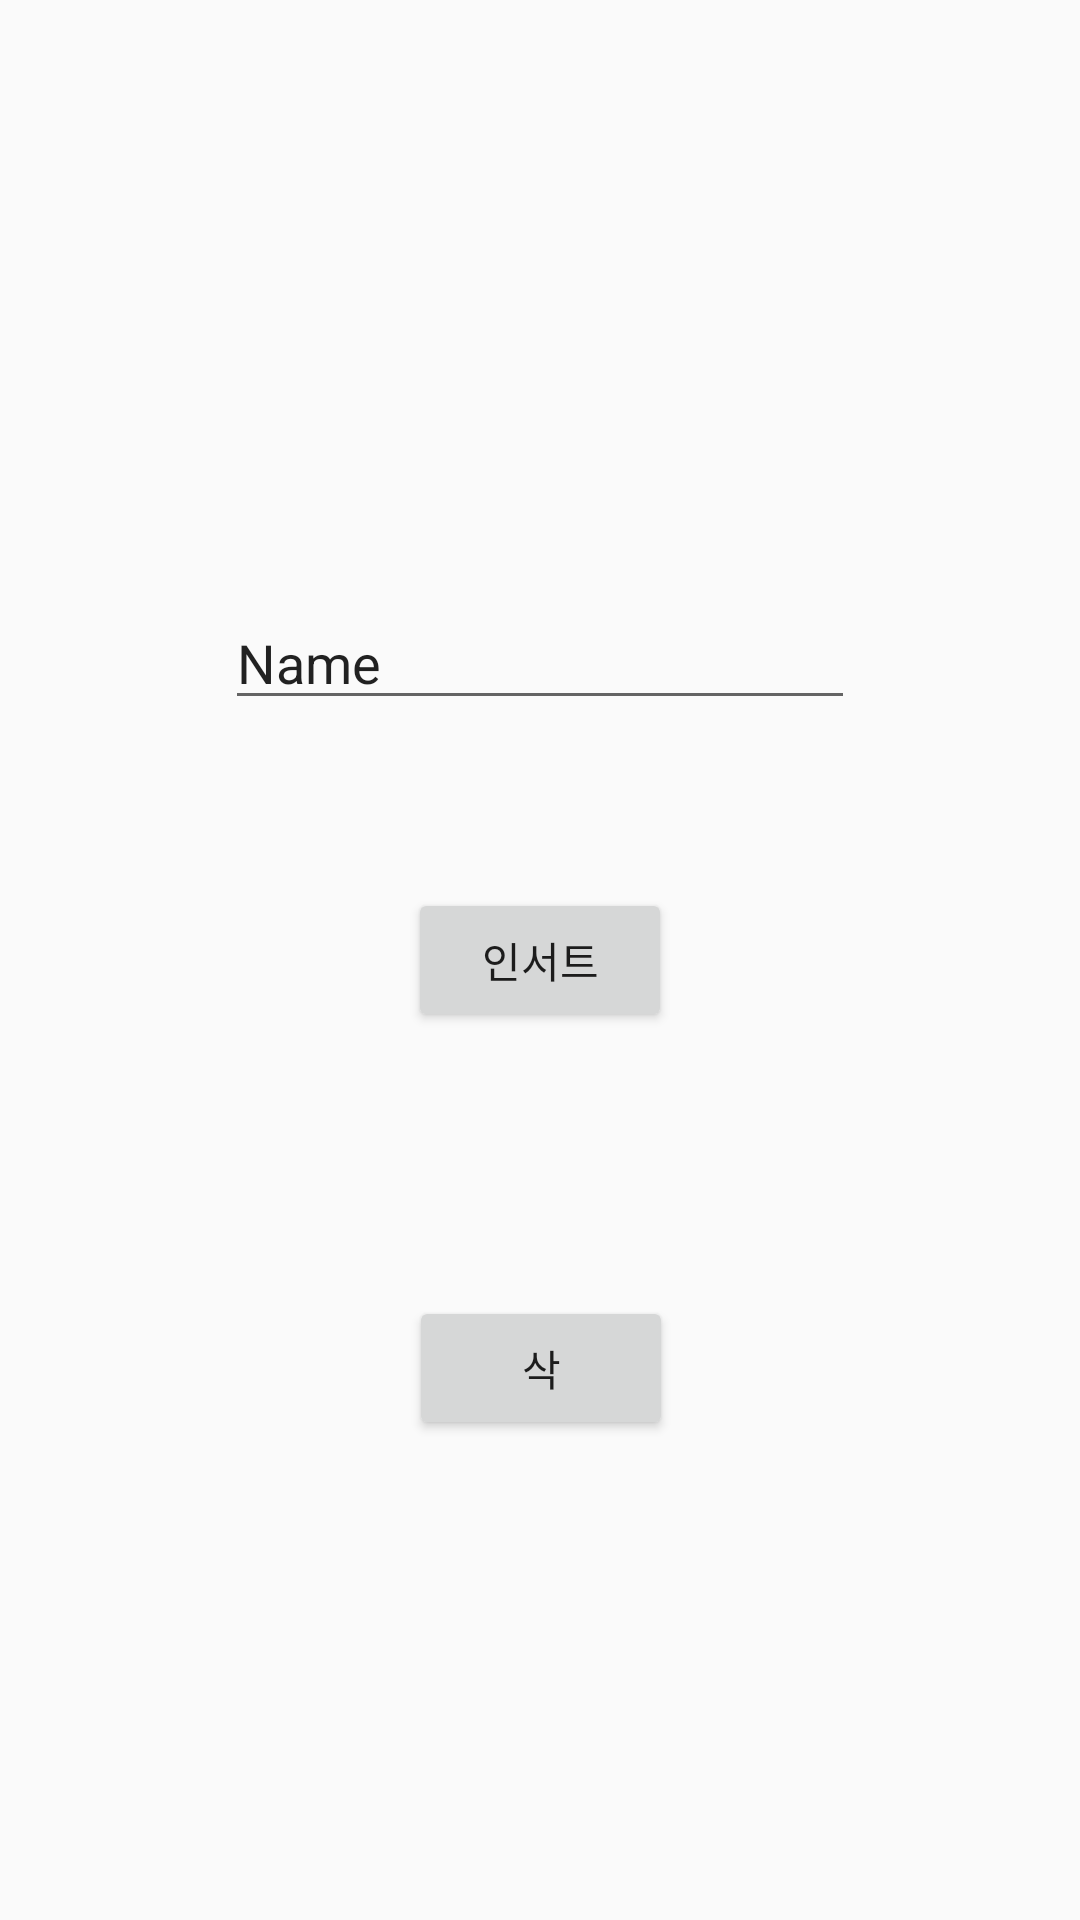

Write the Android layout XML for this screen, with the resource values it uses.
<!-- AndroidManifest.xml: application theme AppTheme -->
<!-- res/layout/activity_main.xml -->
<?xml version="1.0" encoding="utf-8"?>
<androidx.constraintlayout.widget.ConstraintLayout xmlns:android="http://schemas.android.com/apk/res/android"
    xmlns:app="http://schemas.android.com/apk/res-auto"
    xmlns:tools="http://schemas.android.com/tools"
    android:layout_width="match_parent"
    android:layout_height="match_parent"
    tools:context=".MainActivity">

    <Button
        android:id="@+id/button"
        android:layout_width="wrap_content"
        android:layout_height="wrap_content"
        android:text="인서트"
        app:layout_constraintBottom_toBottomOf="parent"
        app:layout_constraintEnd_toEndOf="parent"
        app:layout_constraintStart_toStartOf="parent"
        app:layout_constraintTop_toTopOf="parent" />

    <Button
        android:id="@+id/button2"
        android:layout_width="wrap_content"
        android:layout_height="wrap_content"
        android:layout_marginTop="88dp"
        android:text="삭"
        app:layout_constraintEnd_toEndOf="parent"
        app:layout_constraintHorizontal_bias="0.501"
        app:layout_constraintStart_toStartOf="parent"
        app:layout_constraintTop_toBottomOf="@+id/button" />

    <EditText
        android:id="@+id/editText"
        android:layout_width="wrap_content"
        android:layout_height="wrap_content"
        android:layout_marginBottom="56dp"
        android:ems="10"
        android:inputType="textPersonName"
        android:text="Name"
        app:layout_constraintBottom_toTopOf="@+id/button"
        app:layout_constraintEnd_toEndOf="parent"
        app:layout_constraintStart_toStartOf="parent" />
</androidx.constraintlayout.widget.ConstraintLayout>
<!-- resources referenced by this layout -->
<resources>
  <style name="AppTheme" parent="Theme.AppCompat.Light.DarkActionBar">
          
          <item name="colorPrimary">@color/colorPrimary</item>
          <item name="colorPrimaryDark">@color/colorPrimaryDark</item>
          <item name="colorAccent">@color/colorAccent</item>
  
          <item name="windowActionBar">false</item>
          <item name="windowNoTitle">true</item>
  
          <item name="android:statusBarColor">@color/grayEF</item>
          <item name="android:windowLightStatusBar">true</item>
      </style>
  <color name="colorPrimary">#6200EE</color>
  <color name="colorPrimaryDark">#3700B3</color>
  <color name="colorAccent">#03DAC5</color>
  <color name="grayEF">#EFEFEF</color>
</resources>
